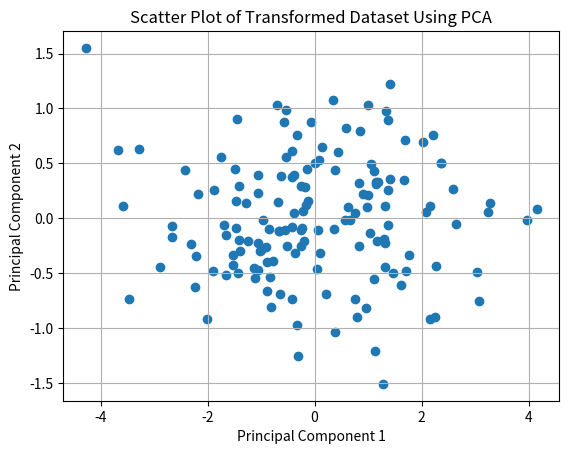

The matplotlib source for this figure:
import numpy as np
import matplotlib.pyplot as plt

# Create a toy dataset
np.random.seed(1)
X = np.dot(np.random.random(size=(3, 3)), np.random.normal(size=(3, 150))).T

# Standardize the dataset
X_mean = np.mean(X, axis=0)
X_std = np.std(X, axis=0)
X_stdzd = (X - X_mean) / X_std

# Compute Covariance Matrix
cov_matrix = np.cov(X_stdzd.T)

# Perform eigendecomposition
eigenvalues, eigenvectors = np.linalg.eig(cov_matrix)
# vs, lambdas

# Sort eigenvalues and corresponding eigenvectors
eigen_pairs = [(np.abs(eigenvalues[i]), eigenvectors[:,i]) for i in range(len(eigenvalues))]
# or eigen_pairs = [(v, lam) for v, lam in zip(np.abs(vs), lambdas.T)]

eigen_pairs.sort(reverse=True)

# Construct the projection matrix
W = np.hstack((eigen_pairs[0][1].reshape(3,1), eigen_pairs[1][1].reshape(3,1)))

# Transform the original dataset
X_pca = X_stdzd.dot(W)

# Visualize the results
plt.scatter(X_pca[:, 0],X_pca[:, 1])
plt.title("Scatter Plot of Transformed Dataset Using PCA")
plt.xlabel('Principal Component 1')
plt.ylabel('Principal Component 2')
plt.grid(True)
plt.show()
